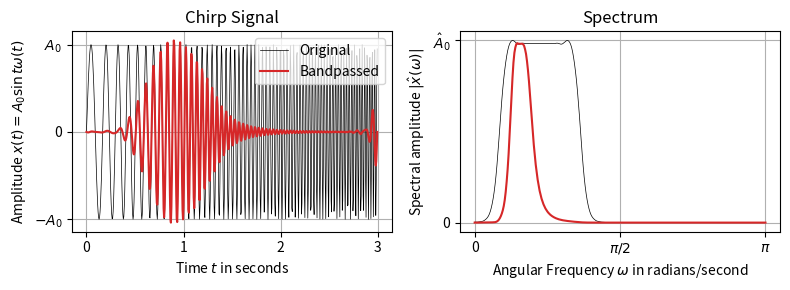

The matplotlib source for this figure:
"""Synthetic data generation functions.

[redacted]
"""

import matplotlib.pyplot as plt
import numpy as np
from scipy.signal import butter, filtfilt
from scipy.signal.windows import tukey


def time_range(
    time_start: float, time_end: float, time_step: float
) -> np.ndarray:
    """Generate a time range.

    Parameters:
    -----------
    time_start : float
        The start time of the time window.
    time_end : float
        The end time of the time window.
    time_step : float
        The time interval between two consecutive points in the time window.

    Returns:
    --------
    time_window : numpy.ndarray
        A 1D numpy array containing the time window.
    """
    num_points = int((time_end - time_start) / time_step)
    time_window = np.linspace(
        time_start, time_end, num=num_points, endpoint=True, dtype=float
    )
    return time_window


def sine(
    times: np.ndarray,
    period: float = 1,
    amplitude: float = 1,
    phase: float = 0,
) -> np.ndarray:
    r"""Sine function.

    Generate a sine function with the given parameters. The formula is:

    .. math::

            y(t) = A \sin(2 \pi t / T + \phi)

    where :math:`A` is the amplitude, :math:`T` is the period and :math:`\phi`
    is the phase.

    Parameters:
    -----------
    times : numpy.ndarray
        A 1D numpy array containing the time values.
    period : float
        The period of the cosine function.
    amplitude : float
        The amplitude of the cosine function.
    phase : float
        The phase of the cosine function.

    Returns:
    --------
    numpy.ndarray
        A 1D numpy array containing the sine time series.
    """
    return amplitude * np.sin(2 * np.pi * times / period + phase)


def make_illustration():
    # Define parameters for the chirp signal
    f0 = 5  # starting frequency (Hz)
    f1 = 40  # ending frequency (Hz)
    T = 3  # duration (seconds)
    Fs = 200  # Sampling frequency (samples/second)
    t = np.arange(0, T, 1 / Fs)  # time array

    # Calculate rate of change of frequency k
    k = (f1 - f0) / T

    # Generate the chirp signal
    x = np.sin(2 * np.pi * (f0 * t + 0.5 * k * t**2))

    # Design a bandpass filter for the 20-30 Hz band
    b, a = butter(2, [12, 20], btype="band", fs=Fs)

    # Apply the bandpass filter to the chirp signal
    y_bandpassed = filtfilt(b, a, x, padlen=100, padtype="odd")

    # Compute the Fourier Transform of the bandpassed signal
    window = tukey(len(x), alpha=0.4)
    X = np.fft.rfft(x * window)
    Y_bandpassed = np.fft.rfft(y_bandpassed * window)
    frequencies = np.fft.rfftfreq(len(x), 1 / Fs)

    # Adjusting the color to 'C3' and regenerating the plots
    fig, ax = plt.subplots(1, 2, figsize=(8, 3))

    # Making figure background transparent
    fig.patch.set_alpha(0.0)

    # Chirp signal and bandpassed signal
    ax[0].plot(t, x, color="k", label="Original", lw=0.5)
    ax[0].plot(t, y_bandpassed, color="C3", label="Bandpassed")
    ax[0].set_title("Chirp Signal")
    ax[0].set_xlabel("Time $t$ in seconds")
    ax[0].set_ylabel(r"Amplitude $x(t) = A_0 \sin t\omega(t)$")
    ax[0].legend(loc="upper right")
    ax[0].set_xticks(np.linspace(0, T, T + 1))
    ax[0].set_yticks(np.linspace(-1, 1, 3))
    ax[0].set_yticklabels(["$-A_0$", "0", "$A_0$"])
    ax[0].grid(True)

    # Fourier Transforms
    ax[1].plot(frequencies, np.abs(X), color="k", lw=0.5)
    ax[1].plot(frequencies, np.abs(Y_bandpassed), color="C3")
    ax[1].set_title("Spectrum")
    ax[1].set_xlabel(r"Angular Frequency $\omega$ in radians/second")
    ax[1].set_ylabel(r"Spectral amplitude $|\hat x(\omega)|$")
    ax[1].set_xticks(np.linspace(0, Fs / 2, 3))
    ax[1].set_xticklabels(["0", r"$\pi/2$", r"$\pi$"])
    ax[1].set_yticks(np.linspace(0, np.abs(X).max(), 2))
    ax[1].set_yticklabels(["0", r"$\hat A_0$"])
    ax[1].grid(True)

    # Making axes background semi-transparent
    for axis in ax:
        axis.set_facecolor((1.0, 1.0, 1.0, 0.5))

    # Adjust layout for better spacing and save to SVG with transparent background
    svg_c3_path = "illustration.svg"
    fig.tight_layout()
    fig.savefig(svg_c3_path, facecolor="none")


if __name__ == "__main__":
    make_illustration()
